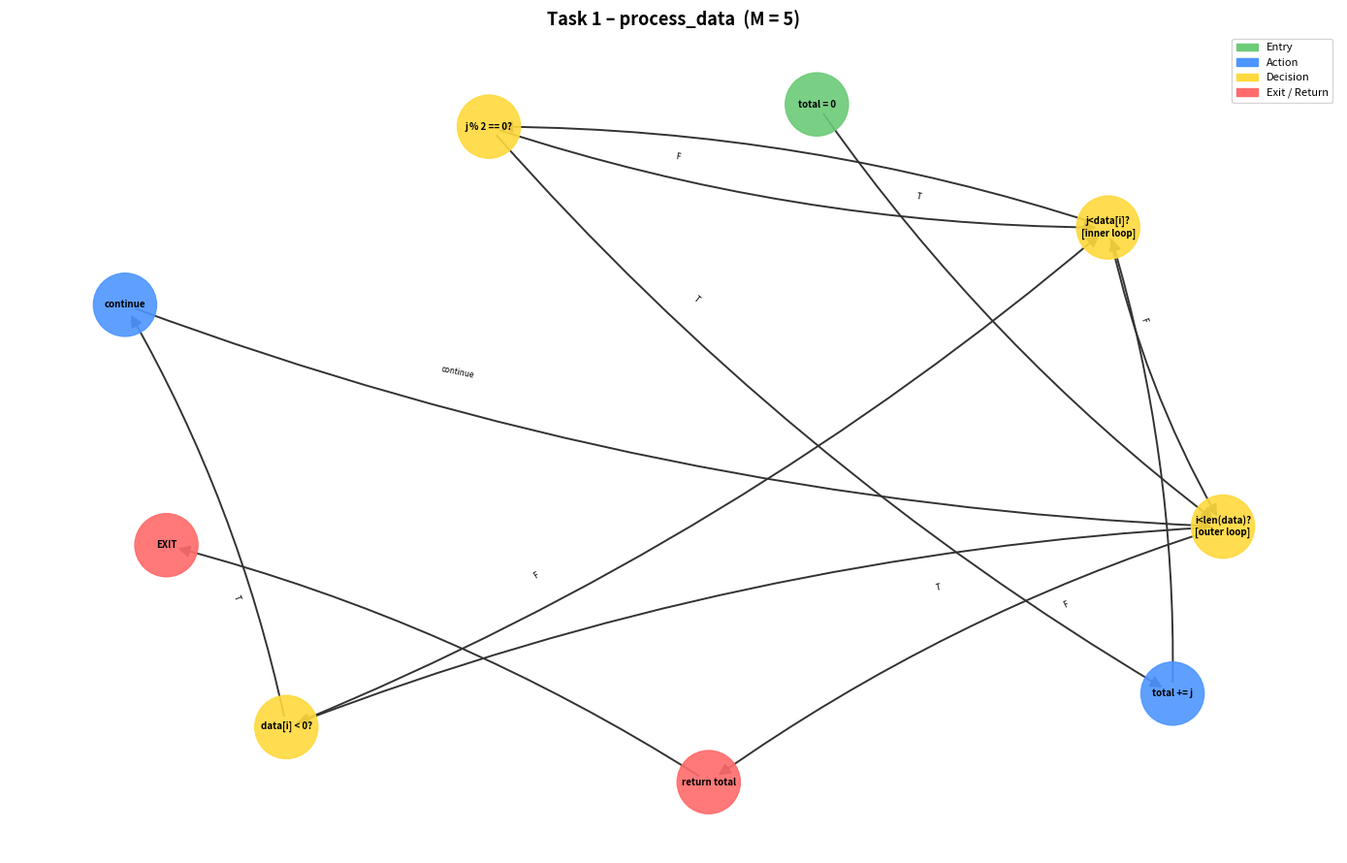

Here is the Python script that generated this plot:
"""
CFG Builder for Lab 9 – White-Box Testing Techniques
Builds Control Flow Graphs for all 6 tasks, calculates cyclomatic complexity,
lists execution paths, and generates PNG images via matplotlib.

Formula: M = E - N + 2P  (P = number of connected components, usually 1)
All return-nodes are connected to a single EXIT node so the formula holds.
"""
import os
import networkx as nx
import matplotlib
matplotlib.use("Agg")
import matplotlib.pyplot as plt
import matplotlib.patches as mpatches


# ── helpers ───────────────────────────────────────────────────────────────────

def add_exit(G: nx.DiGraph, return_nodes: list) -> str:
    """Add a single EXIT node and wire all return_nodes to it."""
    G.add_node("EXIT", label="EXIT")
    for rn in return_nodes:
        G.add_edge(rn, "EXIT", label="")
    return "EXIT"


def cyclomatic_complexity(G: nx.DiGraph) -> int:
    """M = E - N + 2P  (P=1 for single strongly-connected component)."""
    return G.number_of_edges() - G.number_of_nodes() + 2


def draw_cfg(G: nx.DiGraph, title: str, filename: str,
             decision_nodes: list = None, exit_nodes: list = None,
             cyclomatic: int = None) -> None:
    decision_nodes = decision_nodes or []
    exit_nodes = exit_nodes or []

    plt.figure(figsize=(14, 9))
    full_title = f"{title}  (M = {cyclomatic})" if cyclomatic is not None else title
    plt.title(full_title, fontsize=13, fontweight="bold")

    try:
        pos = nx.nx_agraph.graphviz_layout(G, prog="dot")
    except Exception:
        pos = nx.spring_layout(G, seed=42, k=2.5)

    node_colors = []
    nodes = list(G.nodes())
    for n in nodes:
        if n == "EXIT":
            node_colors.append("#ff6b6b")
        elif n in exit_nodes:
            node_colors.append("#ff6b6b")
        elif n in decision_nodes:
            node_colors.append("#ffd93d")
        elif n == nodes[0]:
            node_colors.append("#6bcb77")
        else:
            node_colors.append("#4d96ff")

    labels = nx.get_node_attributes(G, "label")
    nx.draw_networkx_nodes(G, pos, node_color=node_colors,
                           node_size=2200, alpha=0.9)
    nx.draw_networkx_labels(G, pos, labels=labels, font_size=7,
                            font_weight="bold")
    nx.draw_networkx_edges(G, pos, arrows=True, arrowsize=18,
                           connectionstyle="arc3,rad=0.08",
                           edge_color="#333333", width=1.4)
    edge_labels = nx.get_edge_attributes(G, "label")
    nx.draw_networkx_edge_labels(G, pos, edge_labels=edge_labels,
                                 font_size=6, label_pos=0.3)

    legend = [
        mpatches.Patch(color="#6bcb77", label="Entry"),
        mpatches.Patch(color="#4d96ff", label="Action"),
        mpatches.Patch(color="#ffd93d", label="Decision"),
        mpatches.Patch(color="#ff6b6b", label="Exit / Return"),
    ]
    plt.legend(handles=legend, loc="upper right", fontsize=8)
    plt.axis("off")
    plt.tight_layout()
    plt.savefig(filename, dpi=150, bbox_inches="tight")
    plt.close()
    print(f"  Saved: {filename}")


def print_paths(G: nx.DiGraph, entry: str, exit_node: str = "EXIT",
                cutoff: int = 12) -> None:
    try:
        paths = list(nx.all_simple_paths(G, source=entry,
                                         target=exit_node, cutoff=cutoff))
        labels = nx.get_node_attributes(G, "label")
        print(f"  Execution paths (source→EXIT): {len(paths)} found")
        for i, path in enumerate(paths, 1):
            readable = " → ".join(labels.get(n, n) for n in path)
            print(f"    P{i}: {readable}")
    except Exception as e:
        print(f"  Path enumeration skipped: {e}")


# ══════════════════════════════════════════════════════════════════════════════
# CFG definitions
# ══════════════════════════════════════════════════════════════════════════════

def build_cfg_task1() -> nx.DiGraph:
    """
    process_data – 2 nested loops + 2 conditions.
    Decision points: n2 (outer loop), n3 (if <0), n5 (inner loop), n6 (if %2)
    M = E - N + 2 = 13 - 9 + 2 = 6  (≈ D+1 = 4+1 = 5 simplified)

    NOTE: back-edges (n4→n2, n5↔n2, n7→n5, n6→n5) create cycles;
    all_simple_paths cannot traverse cycles – basis paths listed manually.
    """
    G = nx.DiGraph()
    nodes = {
        "n1": "total = 0",
        "n2": "i<len(data)?\n[outer loop]",
        "n3": "data[i] < 0?",
        "n4": "continue",
        "n5": "j<data[i]?\n[inner loop]",
        "n6": "j % 2 == 0?",
        "n7": "total += j",
        "n8": "return total",
    }
    for nid, lbl in nodes.items():
        G.add_node(nid, label=lbl)

    edges = [
        ("n1", "n2", ""),
        ("n2", "n3", "T"),
        ("n2", "n8", "F"),
        ("n3", "n4", "T"),
        ("n3", "n5", "F"),
        ("n4", "n2", "continue"),
        ("n5", "n6", "T"),
        ("n5", "n2", "F"),
        ("n6", "n7", "T"),
        ("n6", "n5", "F"),
        ("n7", "n5", ""),
    ]
    for u, v, lbl in edges:
        G.add_edge(u, v, label=lbl)
    add_exit(G, ["n8"])
    return G

# ══════════════════════════════════════════════════════════════════════════════
# Analysis runner
# ══════════════════════════════════════════════════════════════════════════════

CONFIGS = [
    {
        "name":      "Task 1 – process_data",
        "builder":   build_cfg_task1,
        "entry":     "n1",
        "decisions": ["n2", "n3", "n5", "n6"],
        "exits":     ["n8"],
        "filename":  "cfg_images/cfg_task1.png",
        "basis_paths": [
            "P1 [empty data]: n1→n2(F)→n8→EXIT",
            "P2 [negative]:   n1→n2(T)→n3(T)→n4→n2(F)→n8→EXIT",
            "P3 [zero value]: n1→n2(T)→n3(F)→n5(F)→n2(F)→n8→EXIT",
            "P4 [even j]:     n1→n2(T)→n3(F)→n5(T)→n6(T)→n7→n5(F)→n2(F)→n8→EXIT",
            "P5 [odd j]:      n1→n2(T)→n3(F)→n5(T)→n6(F)→n5(F)→n2(F)→n8→EXIT",
        ],
    },
]


def main():
    os.makedirs("cfg_images", exist_ok=True)

    for cfg in CONFIGS:
        G = cfg["builder"]()
        M = cyclomatic_complexity(G)

        print(f"\n{'='*60}")
        print(f" {cfg['name']}")
        print(f"{'='*60}")
        print(f"  Nodes (N) : {G.number_of_nodes()}")
        print(f"  Edges (E) : {G.number_of_edges()}")
        print(f"  M = E - N + 2 = {G.number_of_edges()} - "
              f"{G.number_of_nodes()} + 2 = {M}")
        print(f"  → Minimum {M} independent test cases for full path coverage.")

        if "basis_paths" in cfg:
            print("  Basis paths (loop graphs – listed manually):")
            for bp in cfg["basis_paths"]:
                print(f"    {bp}")
        else:
            print_paths(G, entry=cfg["entry"])

        draw_cfg(
            G,
            title=cfg["name"],
            filename=cfg["filename"],
            decision_nodes=cfg["decisions"],
            exit_nodes=cfg["exits"] + ["EXIT"],
            cyclomatic=M,
        )

    print("\n✓ All CFG images written to cfg_images/")


if __name__ == "__main__":
    main()
